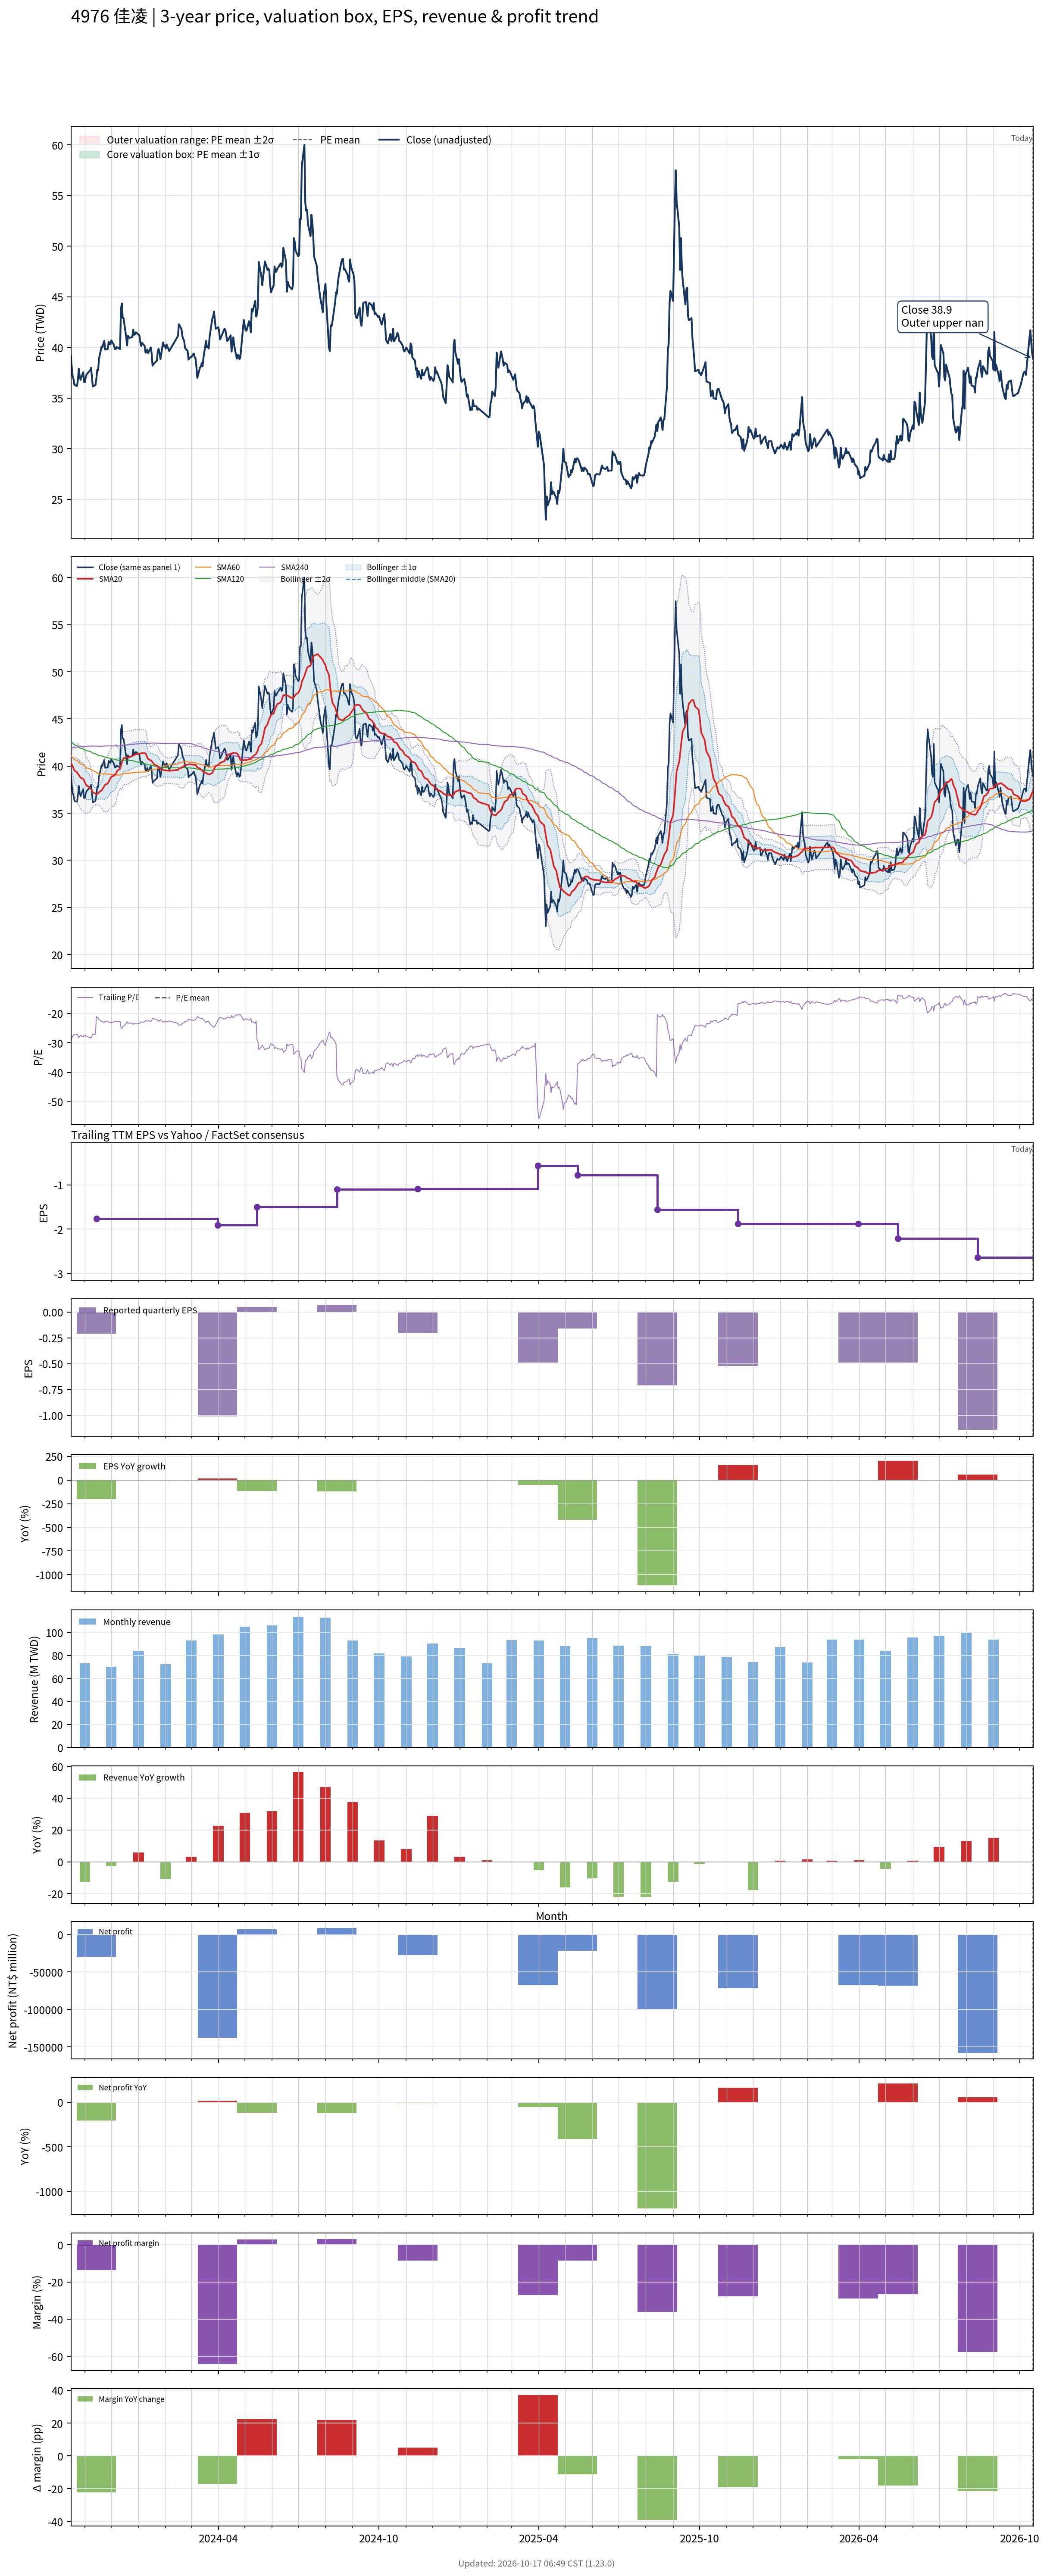

The data file committed next to this chart (first rows):
# chart-version: skill-stock-dynamic-val…
date, close, available_date, period_end, eps, ttm_eps, pe, pe_mean, pe_std, price_m2, price_m1, price_mean, price_p1, price_p2, forward_eps, forward_pe, forward_pe_mean, forward_pe_std, forward_price_m2, forward_price_m1, forward_price_mean, forward_price_p1, forward_price_p2, sma20
2023-10-16, 39.2, 2023-08-14, 2023-06-30, -0.33, -1.34, -29.25, , , , , , , , , , , , , , , , , 40.35
2023-10-17, 38, 2023-08-14, 2023-06-30, -0.33, -1.34, -28.36, , , , , , , , , , , , , , , , , 40.17
2023-10-18, 37.15, 2023-08-14, 2023-06-30, -0.33, -1.34, -27.72, , , , , , , , , , , , , , , , , 39.98
2023-10-19, 36.85, 2023-08-14, 2023-06-30, -0.33, -1.34, -27.5, , , , , , , , , , , , , , , , , 39.75
2023-10-20, 36.3, 2023-08-14, 2023-06-30, -0.33, -1.34, -27.09, , , , , , , , , , , , , , , , , 39.52
2023-10-23, 36.2, 2023-08-14, 2023-06-30, -0.33, -1.34, -27.01, , , , , , , , , , , , , , , , , 39.33
2023-10-24, 36.85, 2023-08-14, 2023-06-30, -0.33, -1.34, -27.5, , , , , , , , , , , , , , , , , 39.17
2023-10-25, 37.9, 2023-08-14, 2023-06-30, -0.33, -1.34, -28.28, , , , , , , , , , , , , , , , , 39.07
2023-10-26, 37.2, 2023-08-14, 2023-06-30, -0.33, -1.34, -27.76, , , , , , , , , , , , , , , , , 38.91
2023-10-27, 36.8, 2023-08-14, 2023-06-30, -0.33, -1.34, -27.46, , , , , , , , , , , , , , , , , 38.76
2023-10-30, 37.55, 2023-08-14, 2023-06-30, -0.33, -1.34, -28.02, , , , , , , , , , , , , , , , , 38.64
2023-10-31, 36.6, 2023-08-14, 2023-06-30, -0.33, -1.34, -27.31, , , , , , , , , , , , , , , , , 38.45
2023-11-01, 36.6, 2023-08-14, 2023-06-30, -0.33, -1.34, -27.31, , , , , , , , , , , , , , , , , 38.24
2023-11-02, 37.15, 2023-08-14, 2023-06-30, -0.33, -1.34, -27.72, , , , , , , , , , , , , , , , , 38.06
2023-11-03, 37.35, 2023-08-14, 2023-06-30, -0.33, -1.34, -27.87, , , , , , , , , , , , , , , , , 37.91
2023-11-06, 37.65, 2023-08-14, 2023-06-30, -0.33, -1.34, -28.1, , , , , , , , , , , , , , , , , 37.77
2023-11-07, 37.75, 2023-08-14, 2023-06-30, -0.33, -1.34, -28.17, , , , , , , , , , , , , , , , , 37.65
2023-11-08, 38, 2023-08-14, 2023-06-30, -0.33, -1.34, -28.36, , , , , , , , , , , , , , , , , 37.55
2023-11-09, 37, 2023-08-14, 2023-06-30, -0.33, -1.34, -27.61, , , , , , , , , , , , , , , , , 37.4
2023-11-10, 36.15, 2023-08-14, 2023-06-30, -0.33, -1.34, -26.98, , , , , , , , , , , , , , , , , 37.21
2023-11-13, 36.3, 2023-08-14, 2023-06-30, -0.33, -1.34, -27.09, , , , , , , , , , , , , , , , , 37.07
2023-11-14, 36.9, 2023-11-14, 2023-09-30, -0.21, -1.76, -20.97, , , , , , , , , , , , , , , , , 37.01
2023-11-15, 37.8, 2023-11-14, 2023-09-30, -0.21, -1.76, -21.48, , , , , , , , , , , , , , , , , 37.05
2023-11-16, 37.75, 2023-11-14, 2023-09-30, -0.21, -1.76, -21.45, , , , , , , , , , , , , , , , , 37.09
2023-11-17, 38.9, 2023-11-14, 2023-09-30, -0.21, -1.76, -22.1, , , , , , , , , , , , , , , , , 37.22
2023-11-20, 40.1, 2023-11-14, 2023-09-30, -0.21, -1.76, -22.78, , , , , , , , , , , , , , , , , 37.41
2023-11-21, 40, 2023-11-14, 2023-09-30, -0.21, -1.76, -22.73, , , , , , , , , , , , , , , , , 37.57
2023-11-22, 40.4, 2023-11-14, 2023-09-30, -0.21, -1.76, -22.95, , , , , , , , , , , , , , , , , 37.7
2023-11-23, 40.65, 2023-11-14, 2023-09-30, -0.21, -1.76, -23.1, , , , , , , , , , , , , , , , , 37.87
2023-11-24, 39.8, 2023-11-14, 2023-09-30, -0.21, -1.76, -22.61, , , , , , , , , , , , , , , , , 38.02
2023-11-27, 39.85, 2023-11-14, 2023-09-30, -0.21, -1.76, -22.64, , , , , , , , , , , , , , , , , 38.13
2023-11-28, 40.55, 2023-11-14, 2023-09-30, -0.21, -1.76, -23.04, , , , , , , , , , , , , , , , , 38.33
2023-11-29, 40.4, 2023-11-14, 2023-09-30, -0.21, -1.76, -22.95, , , , , , , , , , , , , , , , , 38.52
2023-11-30, 40.3, 2023-11-14, 2023-09-30, -0.21, -1.76, -22.9, , , , , , , , , , , , , , , , , 38.68
2023-12-01, 40.7, 2023-11-14, 2023-09-30, -0.21, -1.76, -23.12, , , , , , , , , , , , , , , , , 38.85
2023-12-04, 40.25, 2023-11-14, 2023-09-30, -0.21, -1.76, -22.87, , , , , , , , , , , , , , , , , 38.98
2023-12-05, 39.85, 2023-11-14, 2023-09-30, -0.21, -1.76, -22.64, , , , , , , , , , , , , , , , , 39.08
2023-12-06, 39.85, 2023-11-14, 2023-09-30, -0.21, -1.76, -22.64, , , , , , , , , , , , , , , , , 39.17
2023-12-07, 40.05, 2023-11-14, 2023-09-30, -0.21, -1.76, -22.76, , , , , , , , , , , , , , , , , 39.33
2023-12-08, 40, 2023-11-14, 2023-09-30, -0.21, -1.76, -22.73, , , , , , , , , , , , , , , , , 39.52
2023-12-11, 39.85, 2023-11-14, 2023-09-30, -0.21, -1.76, -22.64, , , , , , , , , , , , , , , , , 39.7
2023-12-12, 43.8, 2023-11-14, 2023-09-30, -0.21, -1.76, -24.89, , , , , , , , , , , , , , , , , 40.04
2023-12-13, 44.35, 2023-11-14, 2023-09-30, -0.21, -1.76, -25.2, , , , , , , , , , , , , , , , , 40.37
2023-12-14, 42.9, 2023-11-14, 2023-09-30, -0.21, -1.76, -24.38, , , , , , , , , , , , , , , , , 40.63
2023-12-15, 42.9, 2023-11-14, 2023-09-30, -0.21, -1.76, -24.38, , , , , , , , , , , , , , , , , 40.83
2023-12-18, 41, 2023-11-14, 2023-09-30, -0.21, -1.76, -23.3, , , , , , , , , , , , , , , , , 40.87
2023-12-19, 40.2, 2023-11-14, 2023-09-30, -0.21, -1.76, -22.84, , , , , , , , , , , , , , , , , 40.88
2023-12-20, 41.15, 2023-11-14, 2023-09-30, -0.21, -1.76, -23.38, , , , , , , , , , , , , , , , , 40.92
2023-12-21, 41, 2023-11-14, 2023-09-30, -0.21, -1.76, -23.3, , , , , , , , , , , , , , , , , 40.94
2023-12-22, 40.95, 2023-11-14, 2023-09-30, -0.21, -1.76, -23.27, , , , , , , , , , , , , , , , , 40.99
2023-12-25, 41.05, 2023-11-14, 2023-09-30, -0.21, -1.76, -23.32, , , , , , , , , , , , , , , , , 41.05
2023-12-26, 41.75, 2023-11-14, 2023-09-30, -0.21, -1.76, -23.72, , , , , , , , , , , , , , , , , 41.12
2023-12-27, 41.25, 2023-11-14, 2023-09-30, -0.21, -1.76, -23.44, , , , , , , , , , , , , , , , , 41.16
2023-12-28, 41.3, 2023-11-14, 2023-09-30, -0.21, -1.76, -23.47, , , , , , , , , , , , , , , , , 41.21
2023-12-29, 41.5, 2023-11-14, 2023-09-30, -0.21, -1.76, -23.58, , , , , , , , , , , , , , , , , 41.25
2024-01-02, 41.2, 2023-11-14, 2023-09-30, -0.21, -1.76, -23.41, , , , , , , , , , , , , , , , , 41.3
2024-01-03, 40.55, 2023-11-14, 2023-09-30, -0.21, -1.76, -23.04, , , , , , , , , , , , , , , , , 41.33
2024-01-04, 40.15, 2023-11-14, 2023-09-30, -0.21, -1.76, -22.81, , , , , , , , , , , , , , , , , 41.34
2024-01-05, 40.45, 2023-11-14, 2023-09-30, -0.21, -1.76, -22.98, , , , , , , , , , , , , , , , , 41.37
... 671 more rows
